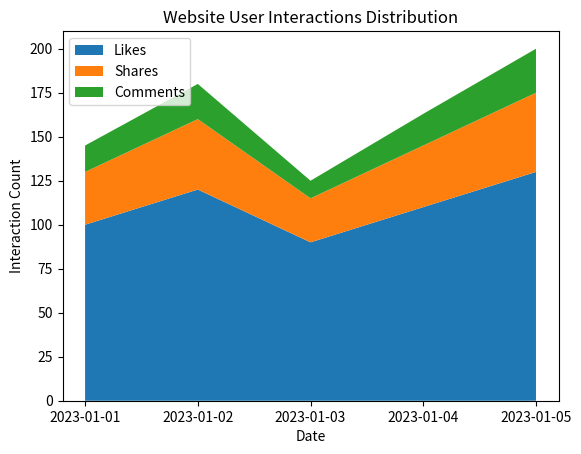

Generate this figure with matplotlib:
import pandas as pd
import matplotlib.pyplot as plt

df21_interactions = pd.DataFrame({
    'Date': ['2023-01-01', '2023-01-02', '2023-01-03', '2023-01-04', '2023-01-05'],
    'Likes': [100, 120, 90, 110, 130],
    'Shares': [30, 40, 25, 35, 45],
    'Comments': [15, 20, 10, 18, 25]
})

plt.stackplot(df21_interactions['Date'], df21_interactions['Likes'], df21_interactions['Shares'], df21_interactions['Comments'], labels=['Likes', 'Shares', 'Comments'])
plt.title('Website User Interactions Distribution')
plt.xlabel('Date')
plt.ylabel('Interaction Count')
plt.legend(loc='upper left')
plt.show()
